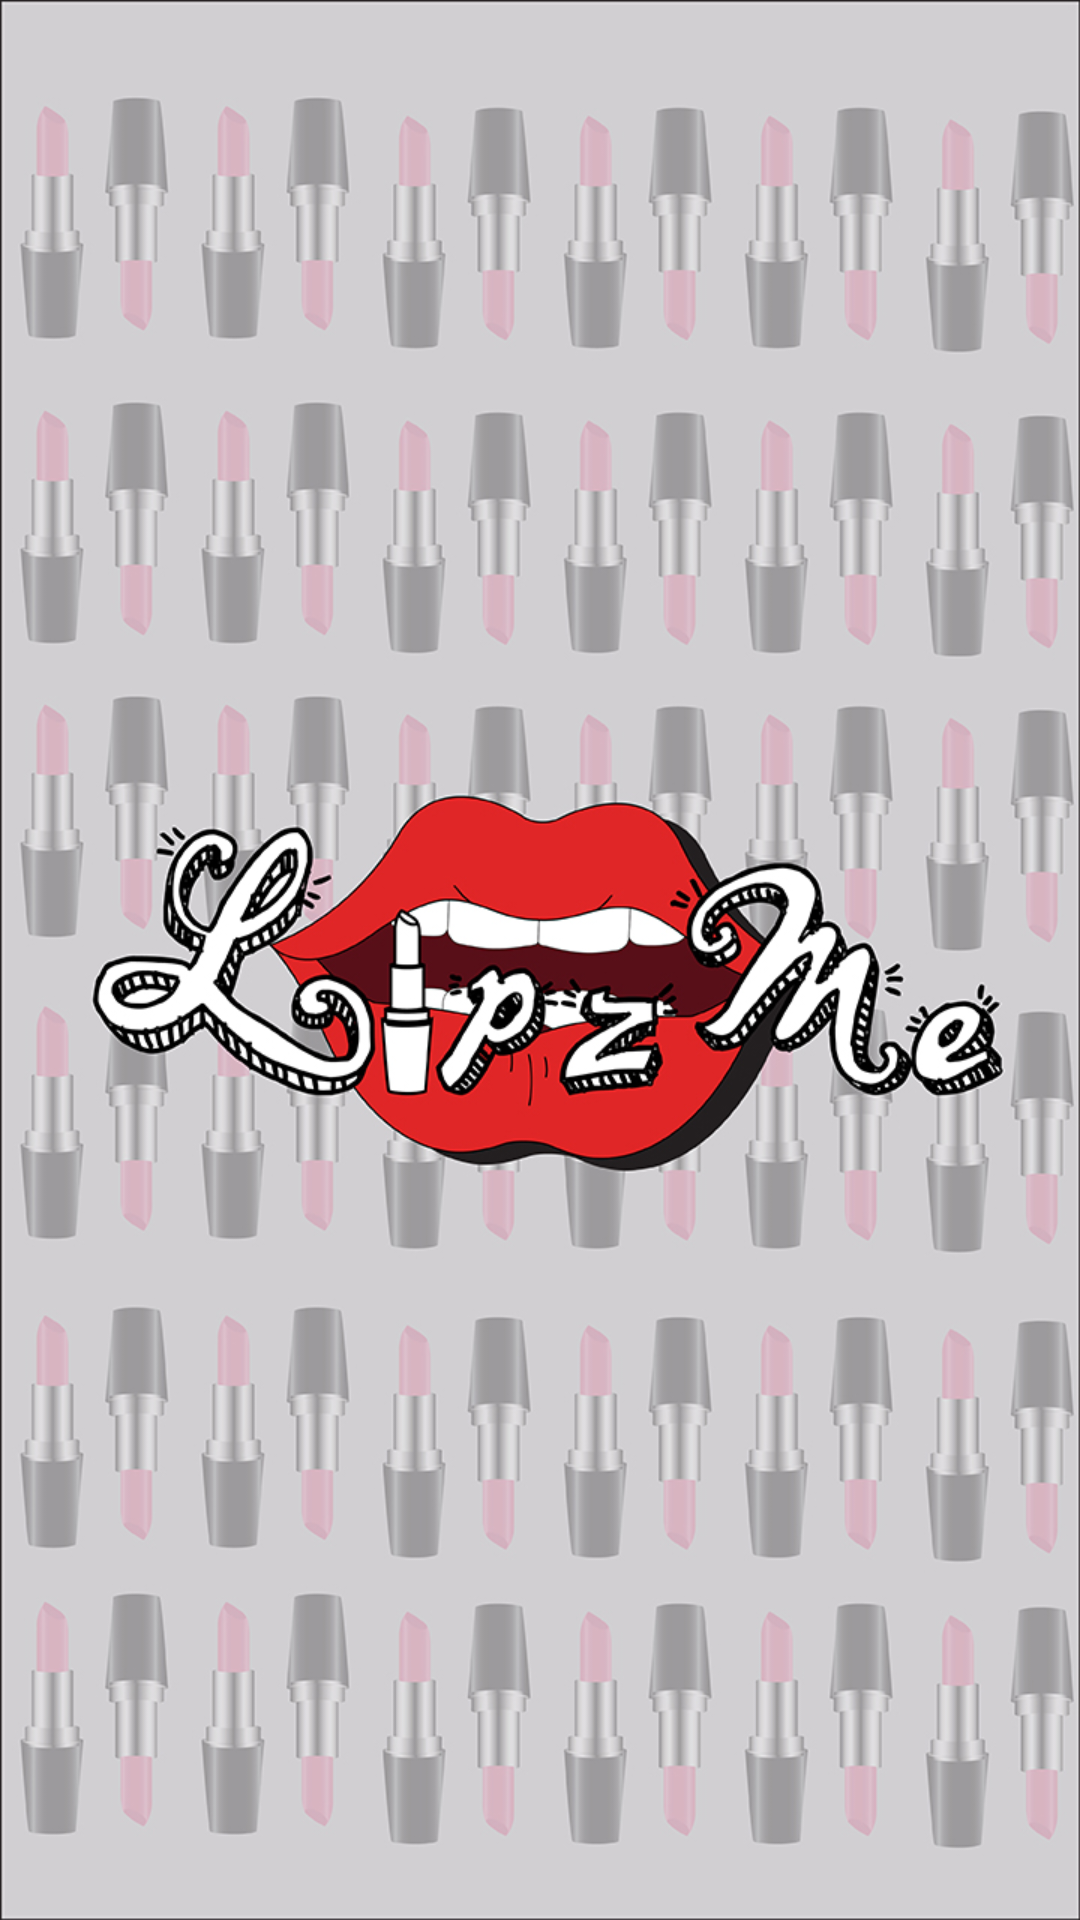

Reconstruct the res/layout file that produces this screen, plus the resources it refers to.
<!-- AndroidManifest.xml: application theme AppTheme -->
<!-- res/layout/activity_splash_screen.xml -->
<?xml version="1.0" encoding="utf-8"?>
<android.support.constraint.ConstraintLayout xmlns:android="http://schemas.android.com/apk/res/android"
    xmlns:tools="http://schemas.android.com/tools"
    tools:context="com.spk.santi.lipzme.SplashScreen"
    android:orientation="vertical"
    android:layout_width="match_parent"
    android:layout_height="match_parent"
    android:background="@drawable/splashscreen">

</android.support.constraint.ConstraintLayout>
<!-- resources referenced by this layout -->
<resources>
  <!-- drawable splashscreen: jpg bitmap (drawable, 347300 bytes) -->
  <style name="AppTheme" parent="Theme.AppCompat.Light.DarkActionBar">
          
          <item name="colorPrimary">@color/colorPrimary</item>
          <item name="colorPrimaryDark">@color/colorPrimaryDark</item>
          <item name="colorAccent">@color/colorAccent</item>
          <item name="android:typeface">monospace</item>
      </style>
  <color name="colorPrimary">#FFE91E63</color>
  <color name="colorPrimaryDark">#FFC2185B</color>
  <color name="colorAccent">#FFFF4081</color>
</resources>
